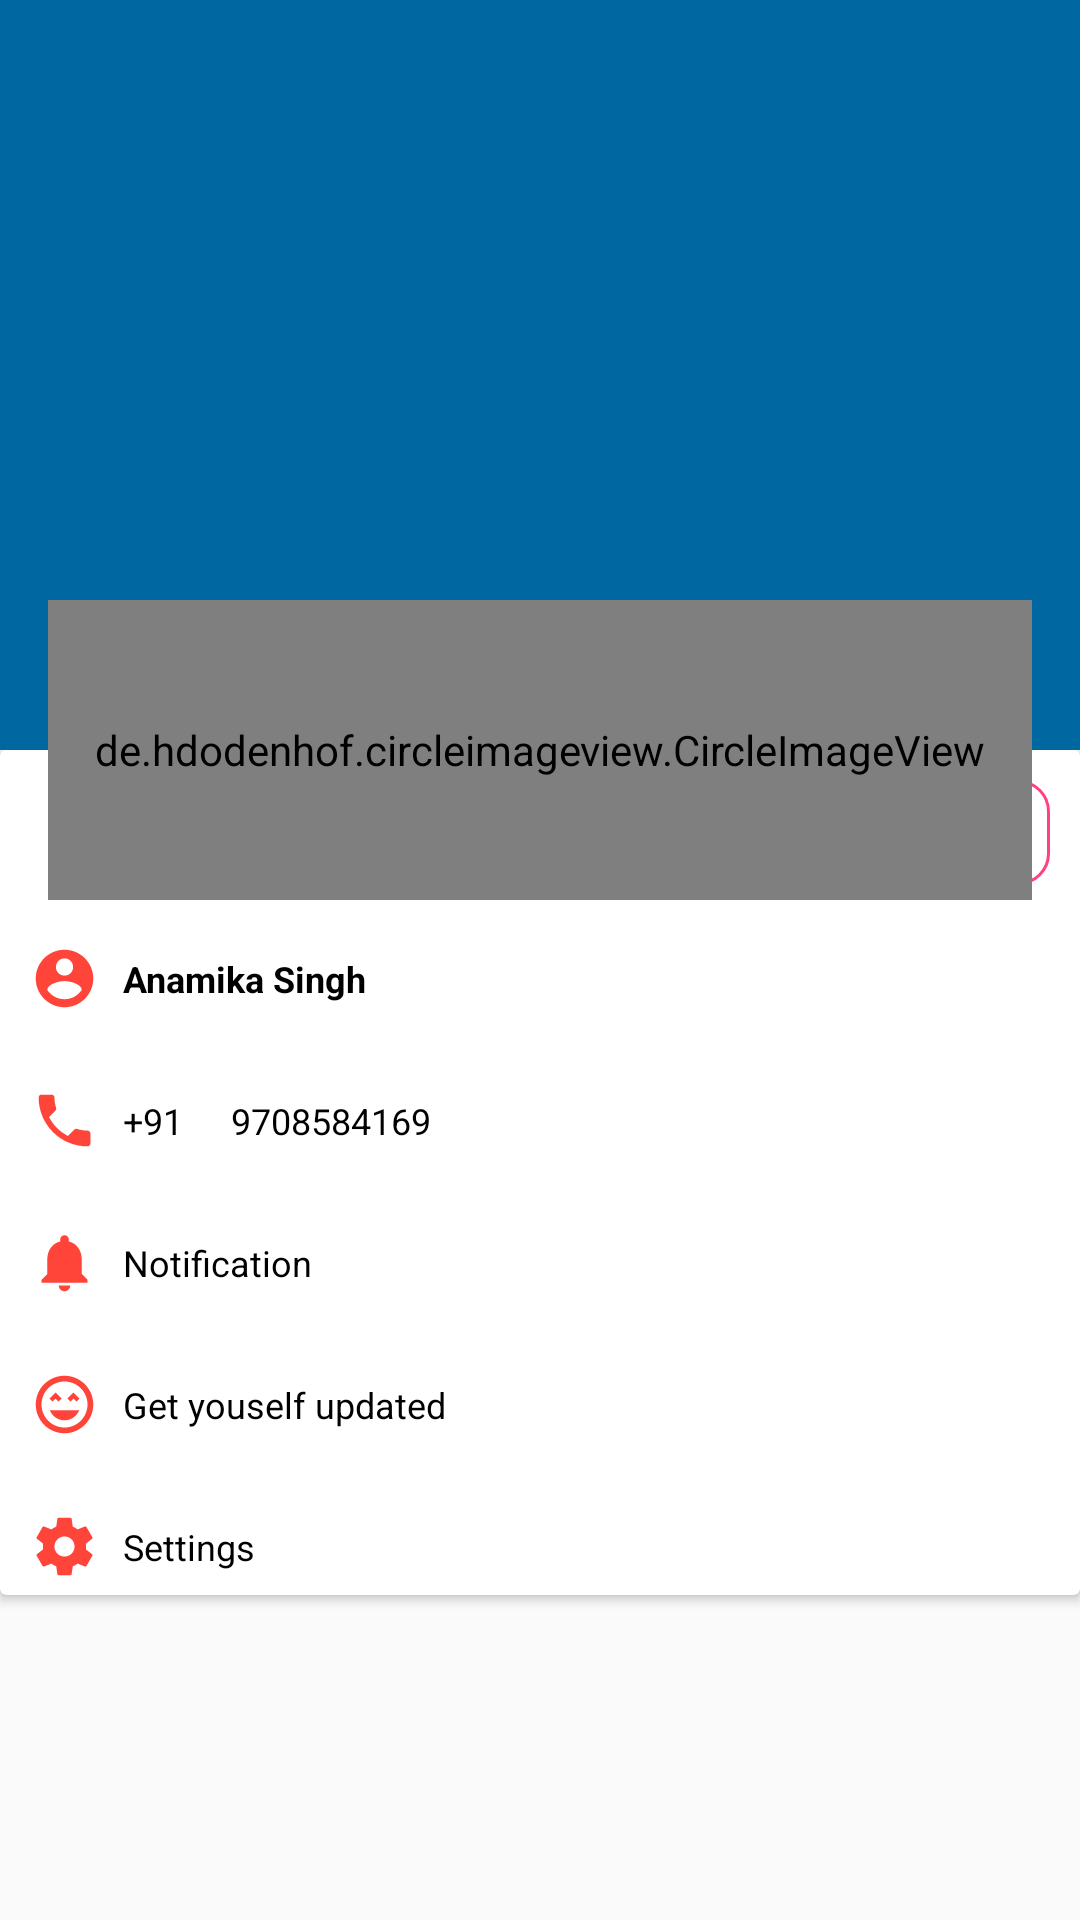

This screen was rendered from an Android layout file. Write that file and the resources it references.
<!-- AndroidManifest.xml: application theme AppTheme -->
<!-- res/layout/activity_profileforuser.xml -->
<?xml version="1.0" encoding="utf-8"?>
<androidx.coordinatorlayout.widget.CoordinatorLayout xmlns:android="http://schemas.android.com/apk/res/android"
    xmlns:app="http://schemas.android.com/apk/res-auto"
    android:id="@+id/main_content"
    android:layout_width="match_parent"
    android:layout_height="match_parent"

    android:fitsSystemWindows="true">

    <com.google.android.material.appbar.AppBarLayout
        android:id="@+id/appbar"
        android:layout_width="match_parent"
        android:layout_height="250dp"
        android:fitsSystemWindows="true"
        android:theme="@style/ThemeOverlay.AppCompat.Dark.ActionBar">

        <com.google.android.material.appbar.CollapsingToolbarLayout
            android:id="@+id/collapsing_toolbar"
            android:layout_width="match_parent"
            android:layout_height="match_parent"
            android:fitsSystemWindows="true"
            app:contentScrim="?attr/colorPrimary"
            app:expandedTitleMarginEnd="64dp"
            app:expandedTitleMarginStart="48dp"
            app:layout_scrollFlags="scroll|exitUntilCollapsed">

            <ImageView
                android:id="@+id/backdrop"
                android:layout_width="match_parent"
                android:layout_height="wrap_content"
                android:fitsSystemWindows="true"
                android:scaleType="centerCrop"

                android:src="@drawable/loc"
                app:layout_collapseMode="parallax" />

            <androidx.appcompat.widget.Toolbar
                android:id="@+id/toolbar"
                android:layout_width="match_parent"
                android:layout_height="?attr/actionBarSize"
                app:layout_collapseMode="pin"
                app:popupTheme="@style/ThemeOverlay.AppCompat.Light" />

        </com.google.android.material.appbar.CollapsingToolbarLayout>

    </com.google.android.material.appbar.AppBarLayout>

    <androidx.core.widget.NestedScrollView
        android:layout_width="match_parent"
        android:layout_height="match_parent"
        app:layout_behavior="@string/appbar_scrolling_view_behavior">

        <androidx.cardview.widget.CardView
            android:layout_width="match_parent"
            android:layout_height="match_parent">
            <LinearLayout
                android:layout_width="match_parent"
                android:layout_height="wrap_content"
                android:orientation="vertical">

                <androidx.cardview.widget.CardView
                    android:layout_width="match_parent"
                    android:layout_height="wrap_content"
                    android:layout_gravity="center"
                    android:elevation="10dp">
                   <LinearLayout
                       android:layout_width="match_parent"
                       android:layout_height="wrap_content"
                       android:orientation="vertical">
                       <LinearLayout
                           android:layout_width="wrap_content"
                           android:layout_height="wrap_content"
                           android:layout_gravity="right"
                           android:background="@drawable/cardpreview"
                           android:layout_marginTop="10dp"
                           android:layout_marginRight="10dp"
                           android:gravity="right"
                           android:orientation="horizontal">
                           <Button
                               android:layout_width="20dp"
                               android:layout_height="20dp"
                               android:layout_gravity="center"
                               android:background="@drawable/editreal"
                               />
                       <TextView
                           android:layout_width="wrap_content"
                           android:layout_height="wrap_content"
                           android:gravity="right"
                           style="@style/padd"
                           android:text="Edit Profile"
                           android:layout_gravity="right"
                           /></LinearLayout>
                    <LinearLayout
                        android:layout_width="wrap_content"
                        android:layout_height="wrap_content"
                        android:paddingLeft="10dp"
                       android:layout_marginTop="15dp"
                        android:orientation="horizontal">
                        <Button
                            android:layout_width="23dp"
                            android:layout_height="23dp"

                            android:layout_gravity="center"
                            android:background="@drawable/dp"
                            />
                       <TextView
                           android:layout_width="match_parent"
                           android:layout_height="wrap_content"
                           android:textSize="12dp"
                           style="@style/padd"
                           android:textColor="#000"
                           android:text="Anamika Singh"
                           android:textStyle="bold"/>
                    </LinearLayout>
                       <LinearLayout
                           android:layout_width="wrap_content"
                           android:layout_height="wrap_content"
                           android:paddingLeft="10dp"
                           android:layout_marginTop="15dp"
                           android:orientation="horizontal">
                           <Button
                               android:layout_width="23dp"
                               android:layout_height="23dp"

                               android:layout_gravity="center"
                               android:background="@drawable/edit"
                               />
                           <TextView
                               android:layout_width="match_parent"
                               android:layout_height="wrap_content"
                               android:textSize="12dp"
                               style="@style/padd"
                               android:textColor="#000"
                               android:text="+91"
                              />
                           <TextView
                               android:layout_width="match_parent"
                               android:layout_height="wrap_content"
                               android:textSize="12dp"
                               style="@style/padd"
                               android:textColor="#000"
                               android:text="9708584169"
                               /></LinearLayout>
                           <LinearLayout
                               android:layout_width="wrap_content"
                               android:layout_height="wrap_content"
                               android:paddingLeft="10dp"
                               android:layout_marginTop="15dp"
                               android:orientation="horizontal">
                           <Button
                               android:layout_width="23dp"
                               android:layout_height="23dp"

                               android:layout_gravity="center"
                               android:background="@drawable/notif"
                               />

                           <TextView
                               android:layout_width="match_parent"
                               android:layout_height="wrap_content"
                               android:textSize="12dp"
                               style="@style/padd"
                               android:textColor="#000"
                               android:text="Notification"
                               />
                       </LinearLayout>
                       <LinearLayout
                           android:layout_width="wrap_content"
                           android:layout_height="wrap_content"
                           android:paddingLeft="10dp"
                           android:layout_marginTop="15dp"
                           android:orientation="horizontal">
                           <Button
                               android:layout_width="23dp"
                               android:layout_height="23dp"

                               android:layout_gravity="center"
                               android:background="@drawable/updated"
                               />

                           <TextView
                               android:layout_width="match_parent"
                               android:layout_height="wrap_content"
                               android:textSize="12dp"
                               style="@style/padd"
                               android:textColor="#000"
                               android:text="Get youself updated"
                               /></LinearLayout>
                       <LinearLayout
                           android:layout_width="wrap_content"
                           android:layout_height="wrap_content"
                           android:paddingLeft="10dp"
                           android:layout_marginTop="15dp"
                           android:orientation="horizontal">
                           <Button
                               android:layout_width="23dp"
                               android:layout_height="23dp"


                               android:layout_gravity="center"
                               android:background="@drawable/settings"
                               />

                           <TextView
                               android:layout_width="match_parent"
                               android:layout_height="wrap_content"
                               android:textSize="12dp"
                               style="@style/padd"
                               android:textColor="#000"
                               android:text="Settings"
                               />
                       </LinearLayout>
                   </LinearLayout></androidx.cardview.widget.CardView></LinearLayout></androidx.cardview.widget.CardView></androidx.core.widget.NestedScrollView>

   <de.hdodenhof.circleimageview.CircleImageView
        android:layout_height="100dp"
        android:layout_width="match_parent"
       app:layout_anchor="@id/appbar"

        app:layout_anchorGravity="bottom|center|end"
        android:src="@drawable/dp"      android:layout_margin="@dimen/fab_margin"
       android:clickable="true"/></androidx.coordinatorlayout.widget.CoordinatorLayout>
<!-- resources referenced by this layout -->
<resources>
  <dimen name="fab_margin">16dp</dimen>
  <!-- drawable cardpreview (drawable) -->
  <?xml version="1.0" encoding="utf-8"?>
  <shape xmlns:android="http://schemas.android.com/apk/res/android">
  <corners android:radius="10dp"></corners>
      <solid android:color="#ffff"></solid>
      <stroke android:width="1dp"></stroke>
      <stroke android:color="@color/colorAccent"></stroke>
  </shape>
  <!-- drawable dp (drawable-anydpi) -->
  <vector xmlns:android="http://schemas.android.com/apk/res/android"
      android:width="24dp"
      android:height="24dp"
      android:viewportWidth="24"
      android:viewportHeight="24"
      android:tint="#FF453A">
      <path
          android:fillColor="#FF000000"
          android:pathData="M12,2C6.48,2 2,6.48 2,12s4.48,10 10,10 10,-4.48 10,-10S17.52,2 12,2zM12,5c1.66,0 3,1.34 3,3s-1.34,3 -3,3 -3,-1.34 -3,-3 1.34,-3 3,-3zM12,19.2c-2.5,0 -4.71,-1.28 -6,-3.22 0.03,-1.99 4,-3.08 6,-3.08 1.99,0 5.97,1.09 6,3.08 -1.29,1.94 -3.5,3.22 -6,3.22z"/>
  </vector>
  <!-- drawable edit (drawable-anydpi) -->
  <vector xmlns:android="http://schemas.android.com/apk/res/android"
      android:width="24dp"
      android:height="24dp"
      android:viewportWidth="24"
      android:viewportHeight="24"
      android:tint="#FF453A">
      <path
          android:fillColor="#FF000000"
          android:pathData="M6.62,10.79c1.44,2.83 3.76,5.14 6.59,6.59l2.2,-2.2c0.27,-0.27 0.67,-0.36 1.02,-0.24 1.12,0.37 2.33,0.57 3.57,0.57 0.55,0 1,0.45 1,1V20c0,0.55 -0.45,1 -1,1 -9.39,0 -17,-7.61 -17,-17 0,-0.55 0.45,-1 1,-1h3.5c0.55,0 1,0.45 1,1 0,1.25 0.2,2.45 0.57,3.57 0.11,0.35 0.03,0.74 -0.25,1.02l-2.2,2.2z"/>
  </vector>
  <!-- drawable editreal (drawable-anydpi) -->
  <vector xmlns:android="http://schemas.android.com/apk/res/android"
      android:width="24dp"
      android:height="24dp"
      android:viewportWidth="24"
      android:viewportHeight="24"
      android:tint="#FF453A">
      <path
          android:fillColor="#FF000000"
          android:pathData="M3,17.25V21h3.75L17.81,9.94l-3.75,-3.75L3,17.25zM20.71,7.04c0.39,-0.39 0.39,-1.02 0,-1.41l-2.34,-2.34c-0.39,-0.39 -1.02,-0.39 -1.41,0l-1.83,1.83 3.75,3.75 1.83,-1.83z"/>
  </vector>
  <!-- drawable notif (drawable-anydpi) -->
  <vector xmlns:android="http://schemas.android.com/apk/res/android"
      android:width="24dp"
      android:height="24dp"
      android:viewportWidth="24"
      android:viewportHeight="24"
      android:tint="#FF453A">
      <path
          android:fillColor="#FF000000"
          android:pathData="M12,22c1.1,0 2,-0.9 2,-2h-4c0,1.1 0.89,2 2,2zM18,16v-5c0,-3.07 -1.64,-5.64 -4.5,-6.32L13.5,4c0,-0.83 -0.67,-1.5 -1.5,-1.5s-1.5,0.67 -1.5,1.5v0.68C7.63,5.36 6,7.92 6,11v5l-2,2v1h16v-1l-2,-2z"/>
  </vector>
  <style name="padd" parent="android:Widget">
          <item name="android:paddingLeft">8dp</item>
          <item name="android:paddingRight">8dp</item>
          <item name="android:paddingTop">8dp</item>
          <item name="android:paddingBottom">8dp</item>
  
      </style>
  <style name="AppTheme" parent="Theme.AppCompat.Light.DarkActionBar">
          
          <item name="colorPrimary">@color/colorPrimary</item>
          <item name="colorPrimaryDark">@color/colorPrimaryDark</item>
          <item name="colorAccent">@color/colorAccent</item>
      </style>
  <color name="colorAccent">#FF4081</color>
  <color name="colorPrimary">#0067A1</color>
  <color name="colorPrimaryDark">#0067b5</color>
</resources>
